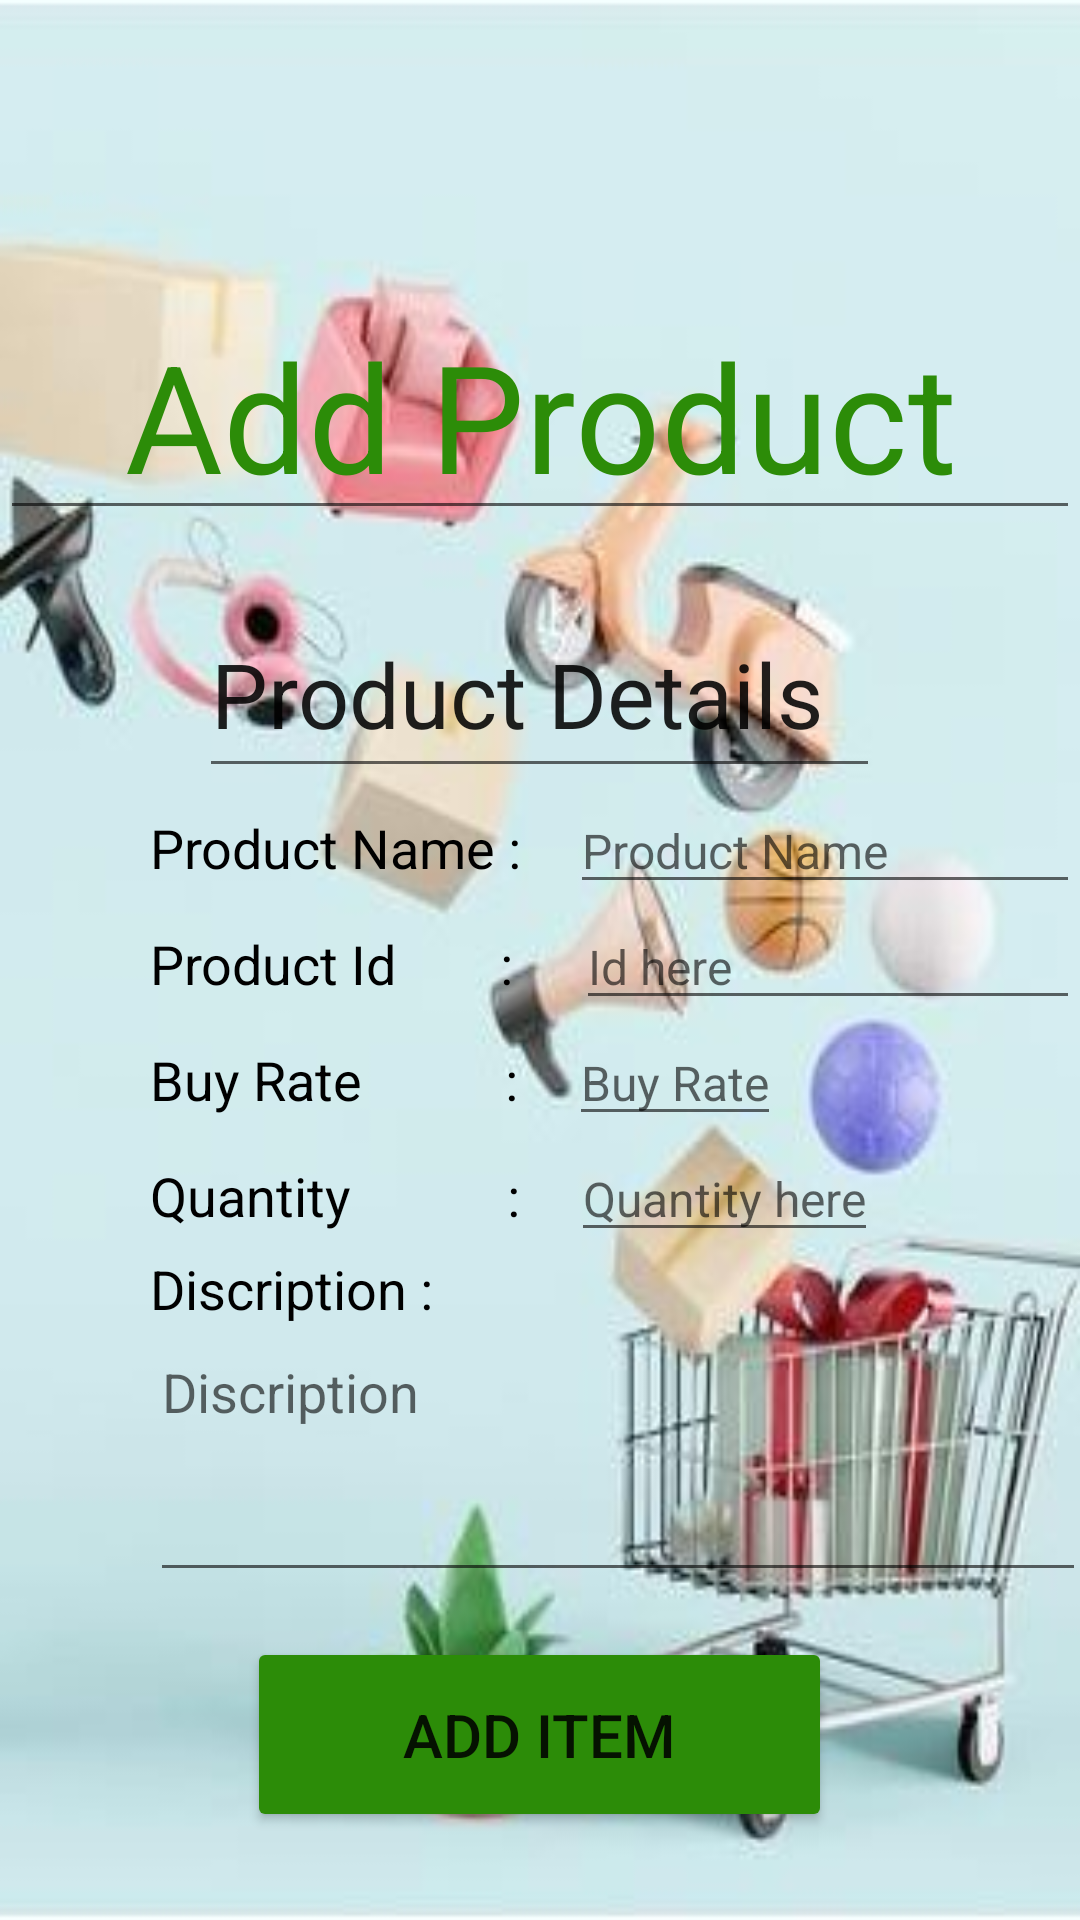

This screen was rendered from an Android layout file. Write that file and the resources it references.
<!-- AndroidManifest.xml: application theme Theme.Ivs -->
<!-- res/layout/activity_ivs7addproduct.xml -->
<?xml version="1.0" encoding="utf-8"?>
<LinearLayout xmlns:android="http://schemas.android.com/apk/res/android"
    xmlns:app="http://schemas.android.com/apk/res-auto"
    xmlns:tools="http://schemas.android.com/tools"
    android:background="@drawable/bkg2"
    android:layout_width="match_parent"
    android:layout_height="match_parent"
    android:orientation="vertical"
    android:layout_gravity="center"
    tools:context=".Ivs7AddProduct">


    <EditText
        android:id="@+id/editTextTextPersonName3"
        android:layout_width="wrap_content"
        android:layout_height="wrap_content"
        android:ems="10"
        android:textAlignment="center"
        android:layout_marginTop="100dp"
        android:layout_marginBottom="20dp"
        android:padding="5dp"
        android:inputType="text"
        android:text="Add Product"
        android:textColor="#2c8c08"
        android:textSize="50sp"
        tools:ignore="MissingConstraints" />

    <EditText
        android:id="@+id/editTextTextPersonName4"
        android:layout_width="227dp"
        android:layout_height="66dp"
        android:layout_gravity="center"
        android:ems="10"
        android:inputType="textPersonName"
        android:text="Product Details"
        android:textSize="30sp"
        tools:ignore="MissingConstraints" />

        <LinearLayout
            android:layout_width="wrap_content"
            android:layout_height="wrap_content"
            android:orientation="horizontal"
            android:layout_marginLeft="50sp">

    <TextView
        android:id="@+id/pdt"
        android:layout_width="wrap_content"
        android:layout_height="wrap_content"
        android:text="Product Name :"
        android:textColor="@color/black"
        android:textSize="18sp"
        tools:ignore="MissingConstraints" />

        <EditText
            android:id="@+id/pst1"
            android:layout_width="wrap_content"
            android:layout_height="wrap_content"
            android:ems="10"
            android:layout_marginLeft="16dp"
            android:hint="Product Name"
            android:inputType="textPersonName"
            android:textSize="16dp"
            tools:ignore="MissingConstraints" />
        </LinearLayout>

        <LinearLayout
            android:layout_width="wrap_content"
            android:layout_height="wrap_content"
            android:orientation="horizontal"
            android:layout_marginLeft="50sp">

    <TextView
        android:id="@+id/pid"
        android:layout_width="128dp"
        android:layout_height="21dp"
        android:text="Product Id        :"
        android:textColor="@color/black"
        android:textSize="18sp"
        tools:ignore="MissingConstraints" />

        <EditText
            android:id="@+id/pid1"
            android:layout_width="wrap_content"
            android:layout_height="wrap_content"
            android:ems="10"
            android:hint="Id here"
            android:inputType="number"
            android:textSize="16dp"
            android:layout_marginLeft="14dp"
            tools:ignore="MissingConstraints" />
        </LinearLayout>

        <LinearLayout
            android:layout_width="wrap_content"
            android:layout_height="wrap_content"
            android:orientation="horizontal"
            android:layout_marginLeft="50sp">

    <TextView
        android:id="@+id/brate"
        android:layout_width="wrap_content"
        android:layout_height="wrap_content"
        android:text="Buy Rate           :"
        android:textColor="@color/black"
        android:textSize="18sp"
        tools:ignore="MissingConstraints" />

        <EditText
            android:id="@+id/brate1"
            android:layout_width="wrap_content"
            android:layout_height="wrap_content"
            android:hint="Buy Rate"
            android:inputType="number"
            android:textSize="16dp"
            android:layout_marginLeft="17dp"
            tools:ignore="MissingConstraints" />

        </LinearLayout>

    <LinearLayout
        android:layout_width="wrap_content"
        android:layout_height="wrap_content"
        android:orientation="horizontal"
        android:layout_marginLeft="50sp">

        <TextView
            android:id="@+id/qty"
            android:layout_width="wrap_content"
            android:layout_height="wrap_content"
            android:text="Quantity            :"
            android:textColor="@color/black"
            android:textSize="18sp"
            tools:ignore="MissingConstraints" />

        <EditText
            android:id="@+id/qty1"
            android:layout_width="wrap_content"
            android:layout_height="wrap_content"
            android:hint="Quantity here"
            android:inputType="number"
            android:textSize="16dp"
            android:layout_marginLeft="17dp"
            tools:ignore="MissingConstraints" />

    </LinearLayout>




        <LinearLayout
            android:layout_width="wrap_content"
            android:layout_height="wrap_content"
            android:orientation="vertical"
            android:layout_marginLeft="50sp">

    <TextView
        android:id="@+id/dsp"
        android:layout_width="wrap_content"
        android:layout_height="wrap_content"
        android:text="Discription :"
        android:textColor="@color/black"
        android:textSize="18sp"
        tools:ignore="MissingConstraints" />

        <EditText
            android:id="@+id/dsp1"
            android:layout_width="312dp"
            android:layout_height="89dp"
            android:ems="10"
            android:hint="Discription"
            android:gravity="start|top"
            android:inputType="textMultiLine"
            tools:layout_editor_absoluteX="48dp"
            tools:layout_editor_absoluteY="356dp" />

        </LinearLayout>
    <LinearLayout
        android:layout_width="wrap_content"
        android:layout_height="wrap_content"
        android:orientation="vertical"
        android:layout_gravity="center"
        >

    <Button
        android:id="@+id/additem"
        android:layout_width="195dp"
        android:layout_height="65dp"
        android:layout_margin="15dp"
        android:backgroundTint="#2c8c08"
        android:text="Add Item"
        android:textSize="20dp"
        tools:ignore="MissingConstraints"
        tools:layout_editor_absoluteX="108dp"
        tools:layout_editor_absoluteY="509dp" />
    </LinearLayout>

</LinearLayout>
<!-- resources referenced by this layout -->
<resources>
  <color name="black">#FF000000</color>
  <!-- drawable bkg2: jpg bitmap (drawable-v24, 24951 bytes) -->
  <style name="Theme.Ivs" parent="Theme.MaterialComponents.DayNight.DarkActionBar">
          
          <item name="colorPrimary">@color/purple_500</item>
          <item name="colorPrimaryVariant">@color/purple_700</item>
          <item name="colorOnPrimary">@color/white</item>
          
          <item name="colorSecondary">@color/teal_200</item>
          <item name="colorSecondaryVariant">@color/teal_700</item>
          <item name="colorOnSecondary">@color/black</item>
          
          <item name="android:statusBarColor" tools:targetApi="l">?attr/colorPrimaryVariant</item>
          
      </style>
  <color name="purple_500">#FF6200EE</color>
  <color name="purple_700">#FF3700B3</color>
  <color name="white">#FFFFFFFF</color>
  <color name="teal_200">#FF03DAC5</color>
  <color name="teal_700">#FF018786</color>
</resources>
